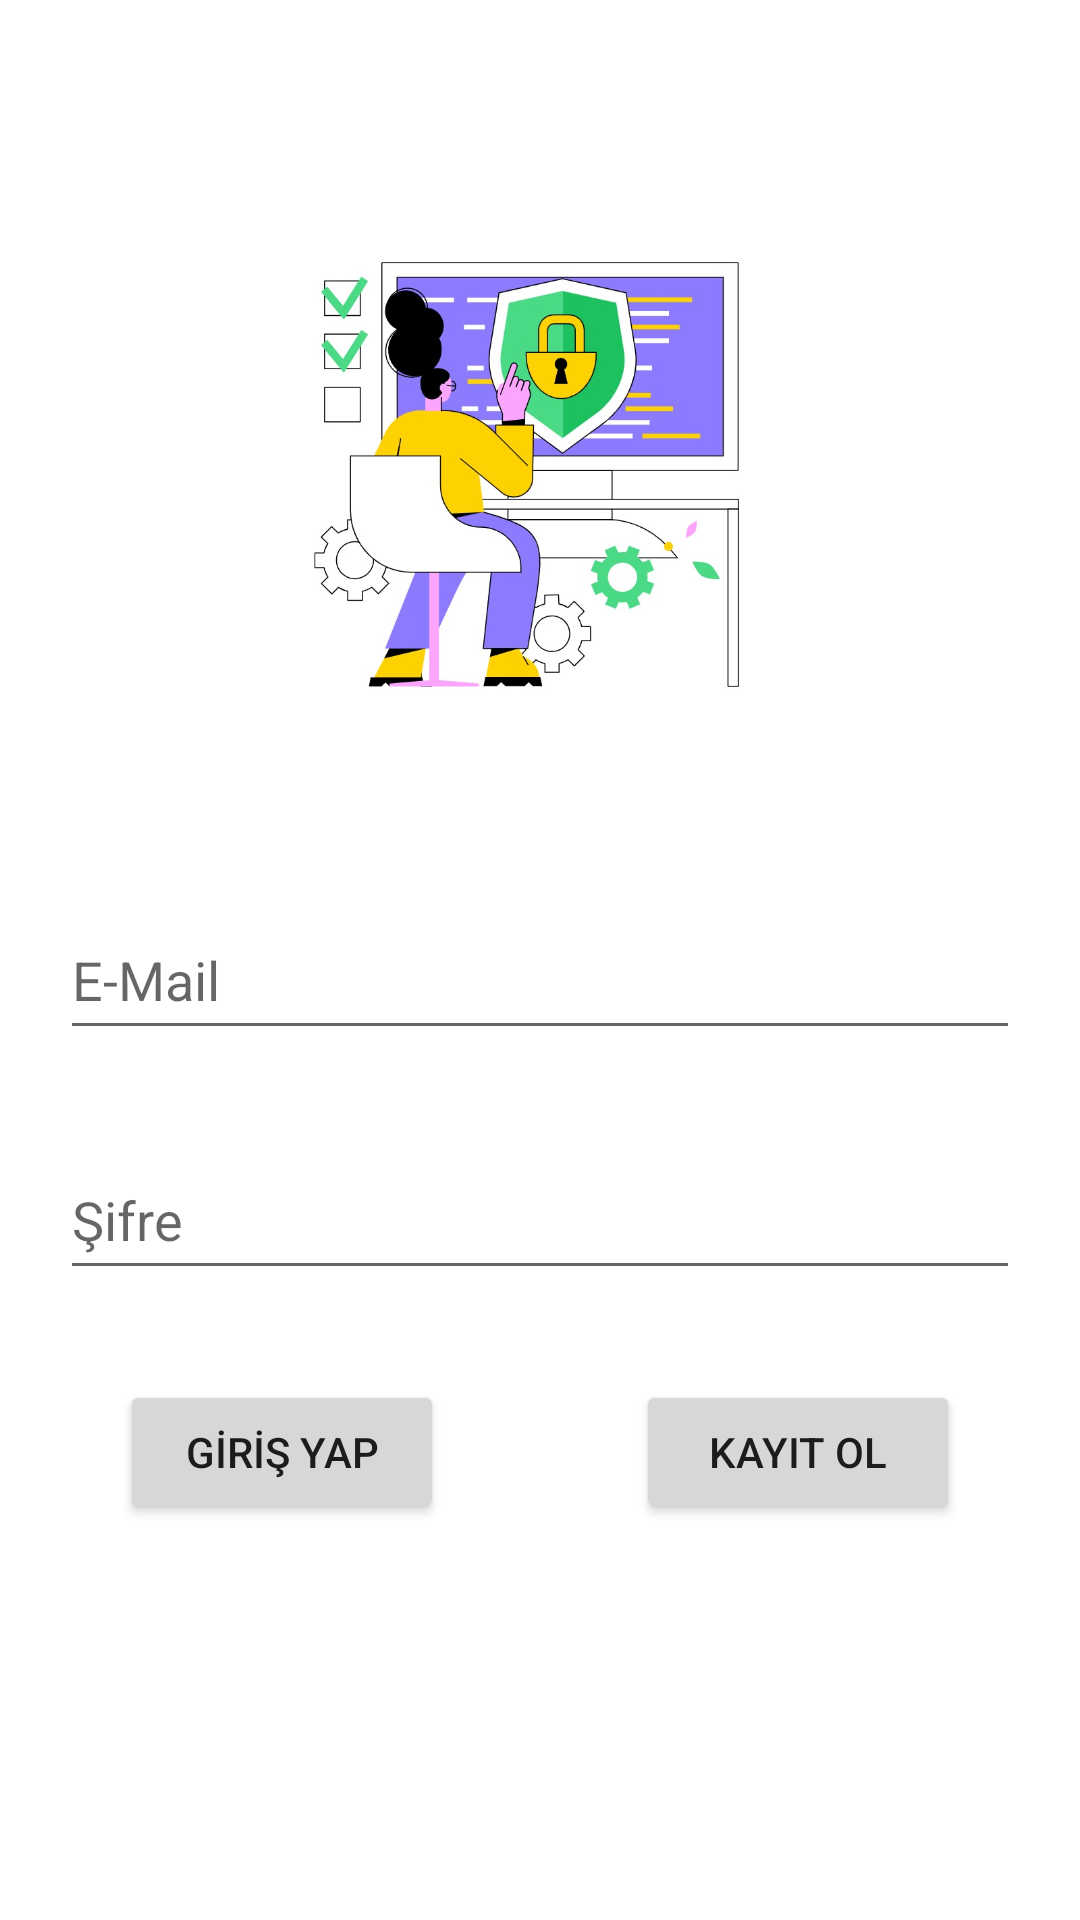

The Android layout XML behind this screen, and the referenced resources:
<!-- AndroidManifest.xml: application theme Theme.hackx -->
<!-- res/layout/fragment_login.xml -->
<?xml version="1.0" encoding="utf-8"?>
<androidx.constraintlayout.widget.ConstraintLayout
    xmlns:android="http://schemas.android.com/apk/res/android"
    xmlns:app="http://schemas.android.com/apk/res-auto"
    xmlns:tools="http://schemas.android.com/tools"
    android:layout_width="match_parent"
    android:layout_height="match_parent"
    android:background="#FFFFFF"
    tools:context=".LoginFragment">


    <EditText
        android:id="@+id/emailText"
        android:layout_width="320dp"
        android:layout_height="50dp"
        android:layout_marginTop="300dp"
        android:ems="10"
        android:hint="E-Mail"
        android:inputType="textPersonName"
        app:layout_constraintEnd_toEndOf="parent"
        app:layout_constraintStart_toStartOf="parent"
        app:layout_constraintTop_toTopOf="parent" />

    <EditText
        android:id="@+id/passwordText"
        android:layout_width="320dp"
        android:layout_height="50dp"
        android:layout_marginTop="30dp"
        android:ems="10"
        android:hint="Şifre"
        android:inputType="textPersonName"
        app:layout_constraintEnd_toEndOf="parent"
        app:layout_constraintStart_toStartOf="parent"
        app:layout_constraintTop_toBottomOf="@+id/emailText" />

    <Button
        android:id="@+id/signInButton"
        android:layout_width="108dp"
        android:layout_height="wrap_content"
        android:layout_marginStart="20dp"
        android:layout_marginTop="30dp"
        android:text="GİRİŞ YAP"
        app:layout_constraintStart_toStartOf="@+id/passwordText"
        app:layout_constraintTop_toBottomOf="@+id/passwordText" />

    <Button
        android:id="@+id/signUpButton"
        android:layout_width="108dp"
        android:layout_height="wrap_content"
        android:layout_marginTop="30dp"
        android:layout_marginEnd="20dp"
        android:text="KAYIT OL"
        app:layout_constraintEnd_toEndOf="@+id/passwordText"
        app:layout_constraintTop_toBottomOf="@+id/passwordText" />

    <ImageView
        android:id="@+id/imageView2"
        android:layout_width="wrap_content"
        android:layout_height="wrap_content"
        android:layout_marginBottom="30dp"
        android:src="@drawable/sonla"
        app:layout_constraintBottom_toBottomOf="@+id/signUpButton"
        app:layout_constraintEnd_toEndOf="parent"
        app:layout_constraintStart_toStartOf="parent" />

</androidx.constraintlayout.widget.ConstraintLayout>
<!-- resources referenced by this layout -->
<resources>
  <!-- drawable sonla: jpg bitmap (drawable-v24, 77748 bytes) -->
  <style name="Theme.hackx" parent="Theme.MaterialComponents.DayNight.NoActionBar">
          
          <item name="colorPrimary">@color/purple_500</item>
          <item name="colorPrimaryVariant">@color/purple_700</item>
          <item name="colorOnPrimary">@color/white</item>
          
          <item name="colorSecondary">@color/teal_200</item>
          <item name="colorSecondaryVariant">@color/teal_700</item>
          <item name="colorOnSecondary">@color/black</item>
          
          <item name="android:statusBarColor" tools:targetApi="l">?attr/colorPrimaryVariant</item>
          
      </style>
  <!-- not gathered from this repository: default colours our renderer supplied (Android Studio template values) -->
  <color name="purple_500">#FF6200EE</color>
  <color name="purple_700">#FF3700B3</color>
  <color name="teal_200">#FF03DAC5</color>
  <color name="teal_700">#FF018786</color>
  <color name="black">#FF000000</color>
  <color name="white">#FFFFFFFF</color>
</resources>
